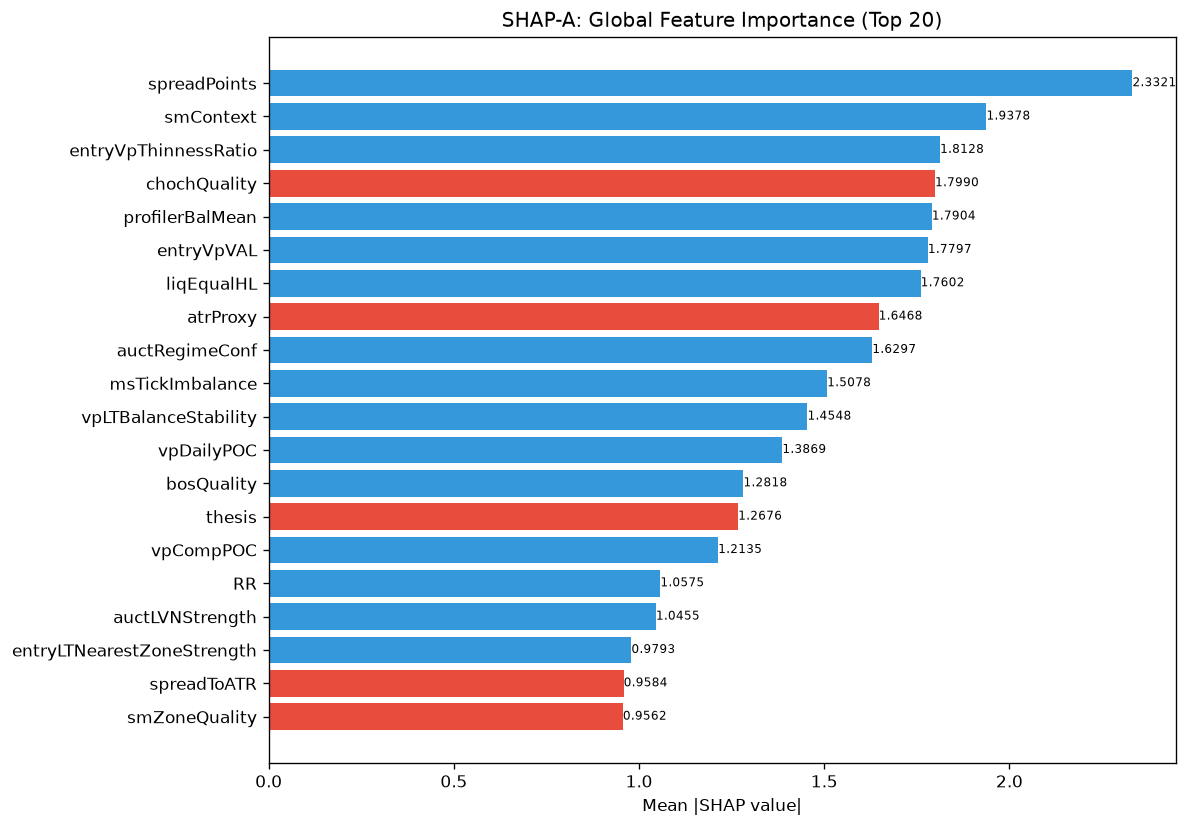

Source data for this figure (header and first rows):
feature, category, mean_abs_shap, mean_shap, std_shap, rank
spreadPoints, unknown, 2.332, 0.917, 2.79, 1
smContext, engine_composite, 1.938, 0.1464, 5.448, 2
entryVpThinnessRatio, unknown, 1.813, 0.322, 2.504, 3
chochQuality, structure_composite, 1.799, -0.1286, 3.723, 4
profilerBalMean, unknown, 1.79, 0.1135, 1.941, 5
entryVpVAL, unknown, 1.78, 0.2196, 2.105, 6
liqEqualHL, unknown, 1.76, 0.05513, 3.614, 7
atrProxy, unknown, 1.647, -0.05152, 1.648, 8
auctRegimeConf, unknown, 1.63, 0.2493, 1.882, 9
msTickImbalance, unknown, 1.508, 0.2396, 1.554, 10
vpLTBalanceStability, unknown, 1.455, 0.07504, 1.222, 11
vpDailyPOC, unknown, 1.387, 0.1924, 1.835, 12
bosQuality, structure_composite, 1.282, 0.252, 2.746, 13
thesis, unknown, 1.268, -0.1988, 2.882, 14
vpCompPOC, unknown, 1.214, 0.1278, 1.889, 15
RR, unknown, 1.058, 0.02558, 1.96, 16
auctLVNStrength, unknown, 1.045, 0.00847, 1.567, 17
entryLTNearestZoneStrength, unknown, 0.9793, 0.1568, 0.7579, 18
spreadToATR, unknown, 0.9584, -0.1226, 1.713, 19
smZoneQuality, unknown, 0.9562, -0.2418, 0.7845, 20
profilerMigMean, unknown, 0.9502, 0.01546, 1.196, 21
vpLTPOCAcceleration, unknown, 0.9478, -0.03429, 0.8326, 22
vpLTMajorLVNStrength, unknown, 0.859, 0.1057, 0.5828, 23
profilerTQMean, unknown, 0.8508, -0.1907, 1.275, 24
auctTargetPrice, unknown, 0.7859, -0.08298, 1.038, 25
vpBestHVN, unknown, 0.7788, -0.2106, 2.144, 26
auctDistLVN, unknown, 0.7707, 0.08433, 0.9177, 27
avgSpread, unknown, 0.7554, 0.1104, 1.561, 28
liqStopCluster, unknown, 0.7506, 0.01344, 2.096, 29
auctShapeConf, unknown, 0.7393, -0.01071, 0.5886, 30
entryVpMigrationConf, unknown, 0.694, 0.01693, 1.943, 31
vpCompVAL, unknown, 0.6894, 0.005007, 0.6017, 32
auctHVNStrength, unknown, 0.663, -0.04119, 0.8009, 33
liqPremDisc, unknown, 0.6469, -0.01192, 0.4967, 34
vpMigrationScore, unknown, 0.642, 0.1069, 1.362, 35
vpLTMajorHVNStrength, unknown, 0.6153, 0.06693, 0.4278, 36
vpLTPOC30d, unknown, 0.6096, -0.1219, 1.079, 37
vpVAL, unknown, 0.6082, 0.09644, 0.801, 38
smFVG, unknown, 0.5792, 0.05083, 0.6201, 39
ofAbsorption, unknown, 0.5658, -0.03158, 0.4798, 40
vpPriceVsPOC, unknown, 0.5612, 0.03374, 1.113, 41
vpLTPOC60d, unknown, 0.5611, -0.1416, 0.7762, 42
vpLTTrendExhaustion, unknown, 0.5603, 0.1441, 0.4274, 43
msTickVelocity, unknown, 0.5574, 0.1067, 0.7054, 44
smMitigation, unknown, 0.5527, -0.1032, 1.675, 45
auctTargetProb, unknown, 0.5417, 0.1163, 1.338, 46
vpLTTrendDuration, unknown, 0.5307, -0.205, 0.6097, 47
msCompression, unknown, 0.5253, 0.242, 1.695, 48
entryVpVAH, unknown, 0.5183, 0.1512, 1.178, 49
auctTradeQuality, unknown, 0.5177, 0.04011, 0.4329, 50
liqContext, engine_composite, 0.5153, -0.06618, 1.024, 51
msContext, engine_composite, 0.5118, -0.07598, 0.9938, 52
vpDistCompPOC, unknown, 0.478, -0.008861, 0.4035, 53
liqDensity, unknown, 0.448, 0.01135, 0.7948, 54
auctFailure, unknown, 0.4449, -0.03612, 0.33, 55
structDistATR, unknown, 0.4393, 0.1101, 0.6385, 56
auctDistHVN, unknown, 0.415, 0.0007933, 0.325, 57
vpDevPOCSlope, unknown, 0.4048, 0.01464, 0.5131, 58
liqSweep, unknown, 0.3963, 0.09435, 0.6551, 59
vpLTMajorLVNPrice, unknown, 0.3802, 0.004961, 0.6108, 60
... 112 more rows
